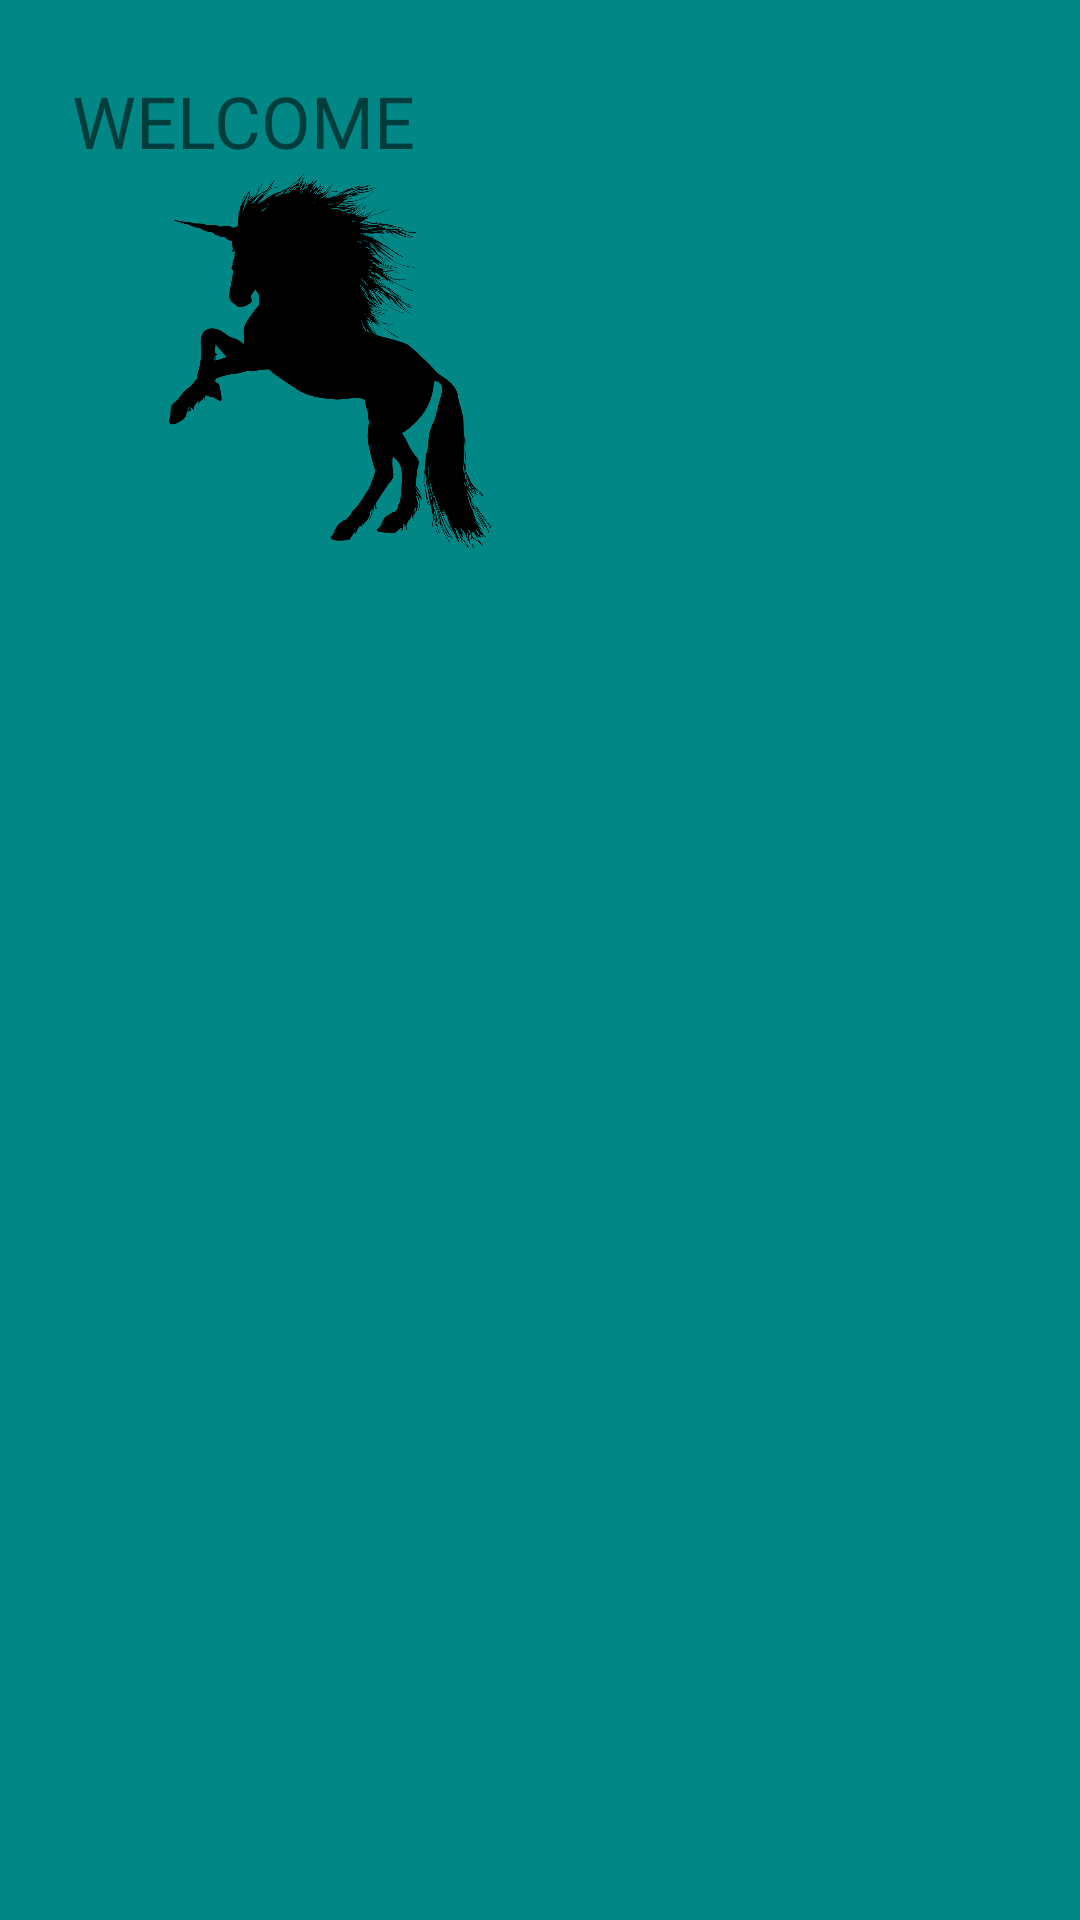

Write the Android layout XML for this screen, with the resource values it uses.
<!-- AndroidManifest.xml: application theme AppTheme -->
<!-- res/layout/drawer_header.xml -->
<?xml version="1.0" encoding="utf-8"?>

<androidx.constraintlayout.widget.ConstraintLayout xmlns:android="http://schemas.android.com/apk/res/android"
    xmlns:app="http://schemas.android.com/apk/res-auto"
    xmlns:tools="http://schemas.android.com/tools"
    android:layout_width="match_parent"
    android:layout_height="200dp"
    android:orientation="vertical"
    android:background="@color/teal_700"
    android:gravity="bottom"
    android:padding="20dp">

    <ImageView
        android:id="@+id/imageView"
        android:layout_width="148dp"
        android:layout_height="125dp"
        android:layout_marginStart="16dp"
        android:layout_marginTop="8dp"
        android:src="@drawable/animal"
        app:layout_constraintStart_toStartOf="parent"
        app:layout_constraintTop_toBottomOf="@+id/textView3" />

    <TextView
        android:id="@+id/textView3"
        android:layout_width="143dp"
        android:layout_height="26dp"
        android:layout_marginStart="4dp"
        android:layout_marginTop="4dp"
        android:text="WELCOME"
        android:textSize="24sp"
        app:layout_constraintStart_toStartOf="parent"
        app:layout_constraintTop_toTopOf="parent" />

</androidx.constraintlayout.widget.ConstraintLayout>
<!-- resources referenced by this layout -->
<resources>
  <color name="teal_700">#FF018786</color>
  <!-- drawable animal: png bitmap (drawable, 151553 bytes) -->
  <style name="AppTheme" parent="Theme.AppCompat.Light.NoActionBar">
      <item name="android:statusBarColor">#00000000</item>
      </style>
</resources>
